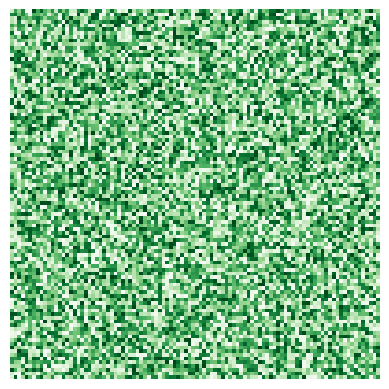

Here is the Python script that generated this plot:
import numpy as np
import matplotlib.pyplot as plt

image_array = np.random.randint(0, 256, size=(100, 100), dtype=np.uint8)
plt.imsave('Numpy_img.png', image_array, cmap='Greens')

plt.imshow(image_array, cmap='Greens')
plt.axis('off')
plt.show()
